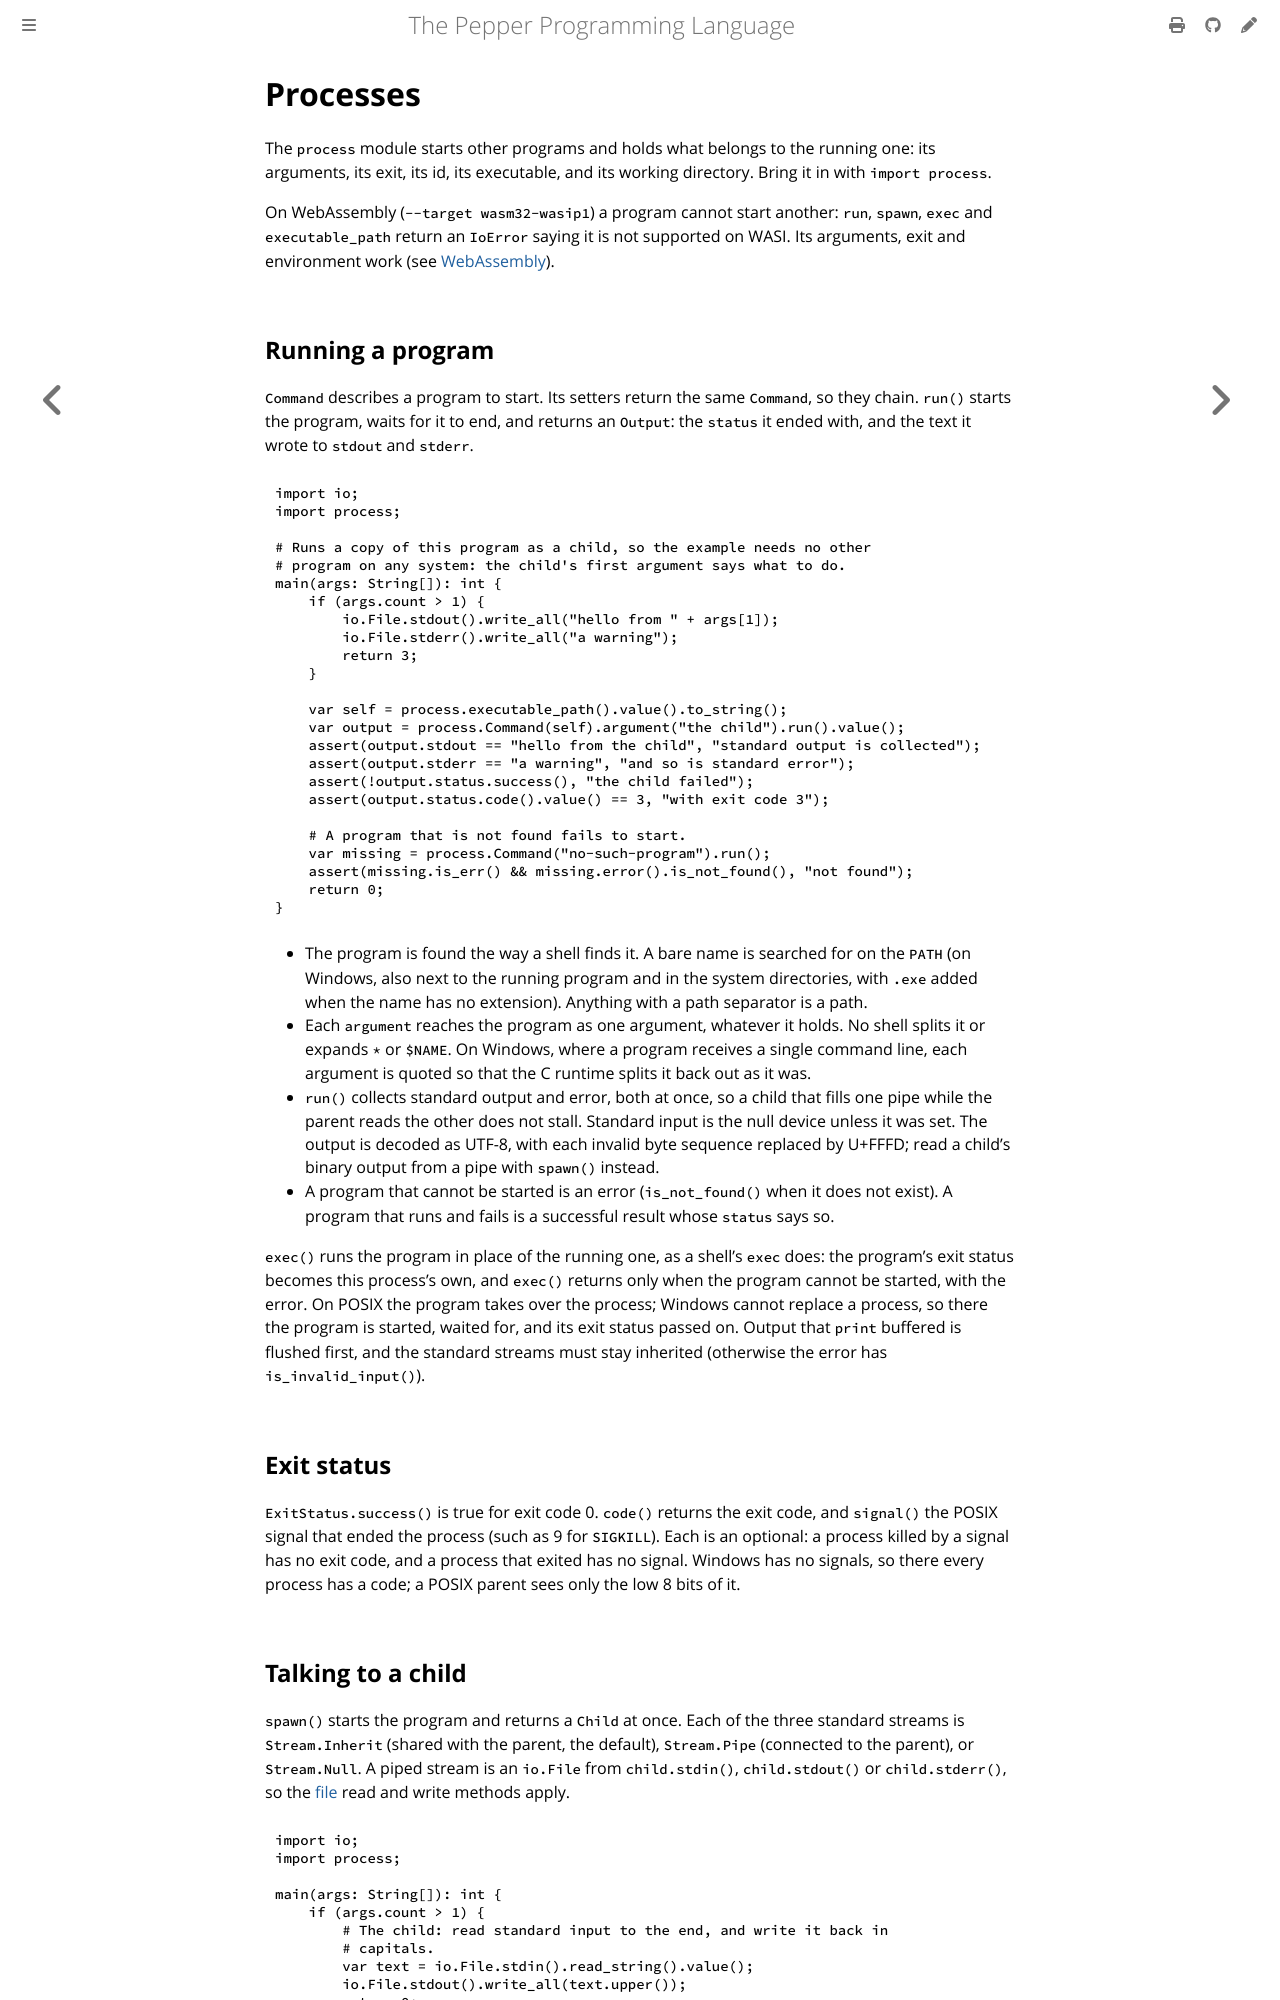

repository: pep-lang/pepper · page: 0.10.0/language/processes.html · generator: mdbook

# Processes

The `process` module starts other programs and holds what belongs to the
running one: its arguments, its exit, its id, its executable, and its working
directory. Bring it in with `import process`.

On WebAssembly (`--target wasm32-wasip1`) a program cannot start another:
`run`, `spawn`, `exec` and `executable_path` return an `IoError` saying it
is not supported on WASI. Its arguments, exit and environment work (see
[WebAssembly](platform-selection.md#webassembly)).

## Running a program

`Command` describes a program to start. Its setters return the same
`Command`, so they chain. `run()` starts the program, waits for it to end,
and returns an `Output`: the `status` it ended with, and the text it wrote to
`stdout` and `stderr`.

```pepper
{{#include ../../examples/processes-run.pep}}
```

- The program is found the way a shell finds it. A bare name is searched for
  on the `PATH` (on Windows, also next to the running program and in the
  system directories, with `.exe` added when the name has no extension).
  Anything with a path separator is a path.
- Each `argument` reaches the program as one argument, whatever it holds. No
  shell splits it or expands `*` or `$NAME`. On Windows, where a program
  receives a single command line, each argument is quoted so that the C
  runtime splits it back out as it was.
- `run()` collects standard output and error, both at once, so a child that
  fills one pipe while the parent reads the other does not stall. Standard
  input is the null device unless it was set. The output is decoded as UTF-8,
  with each invalid byte sequence replaced by U+FFFD; read a child's binary
  output from a pipe with `spawn()` instead.
- A program that cannot be started is an error (`is_not_found()` when it does
  not exist). A program that runs and fails is a successful result whose
  `status` says so.

`exec()` runs the program in place of the running one, as a shell's `exec`
does: the program's exit status becomes this process's own, and `exec()`
returns only when the program cannot be started, with the error. On POSIX
the program takes over the process; Windows cannot replace a process, so
there the program is started, waited for, and its exit status passed on.
Output that `print` buffered is flushed first, and the standard streams must
stay inherited (otherwise the error has `is_invalid_input()`).

## Exit status

`ExitStatus.success()` is true for exit code 0. `code()` returns the exit
code, and `signal()` the POSIX signal that ended the process (such as 9 for
`SIGKILL`). Each is an optional: a process killed by a signal has no exit
code, and a process that exited has no signal. Windows has no signals, so
there every process has a code; a POSIX parent sees only the low 8 bits of
it.
